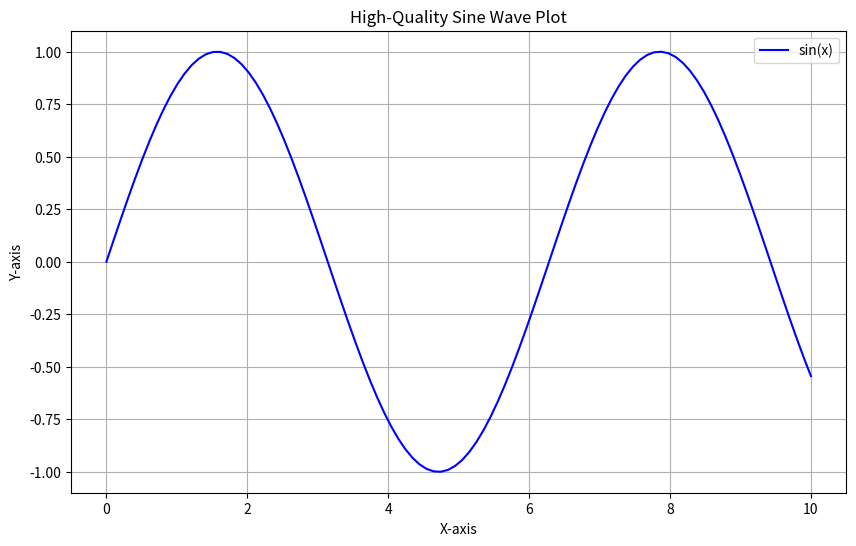

Here is the Python script that generated this plot:
# save_plot_high_quality.py

import matplotlib.pyplot as plt
import numpy as np
from datetime import datetime
import os

# Generate sample data
x = np.linspace(0, 10, 100)
y = np.sin(x)

# Create plot
plt.figure(figsize=(10, 6))
plt.plot(x, y, label='sin(x)', color='blue')
plt.title("High-Quality Sine Wave Plot")
plt.xlabel("X-axis")
plt.ylabel("Y-axis")
plt.grid(True)
plt.legend()

# Create 'exports' folder if not exists
os.makedirs("exports", exist_ok=True)

# Generate timestamped filename
timestamp = datetime.now().strftime("%Y-%m-%d_%H-%M-%S")

# Save as PNG
plt.savefig(f"exports/sine_plot_{timestamp}.png", dpi=300, bbox_inches='tight')

# Save as PDF
plt.savefig(f"exports/sine_plot_{timestamp}.pdf", bbox_inches='tight')

print(f"Plot saved as PNG and PDF in 'exports' folder with timestamp: {timestamp}")

# Optional: show the plot
plt.show()
